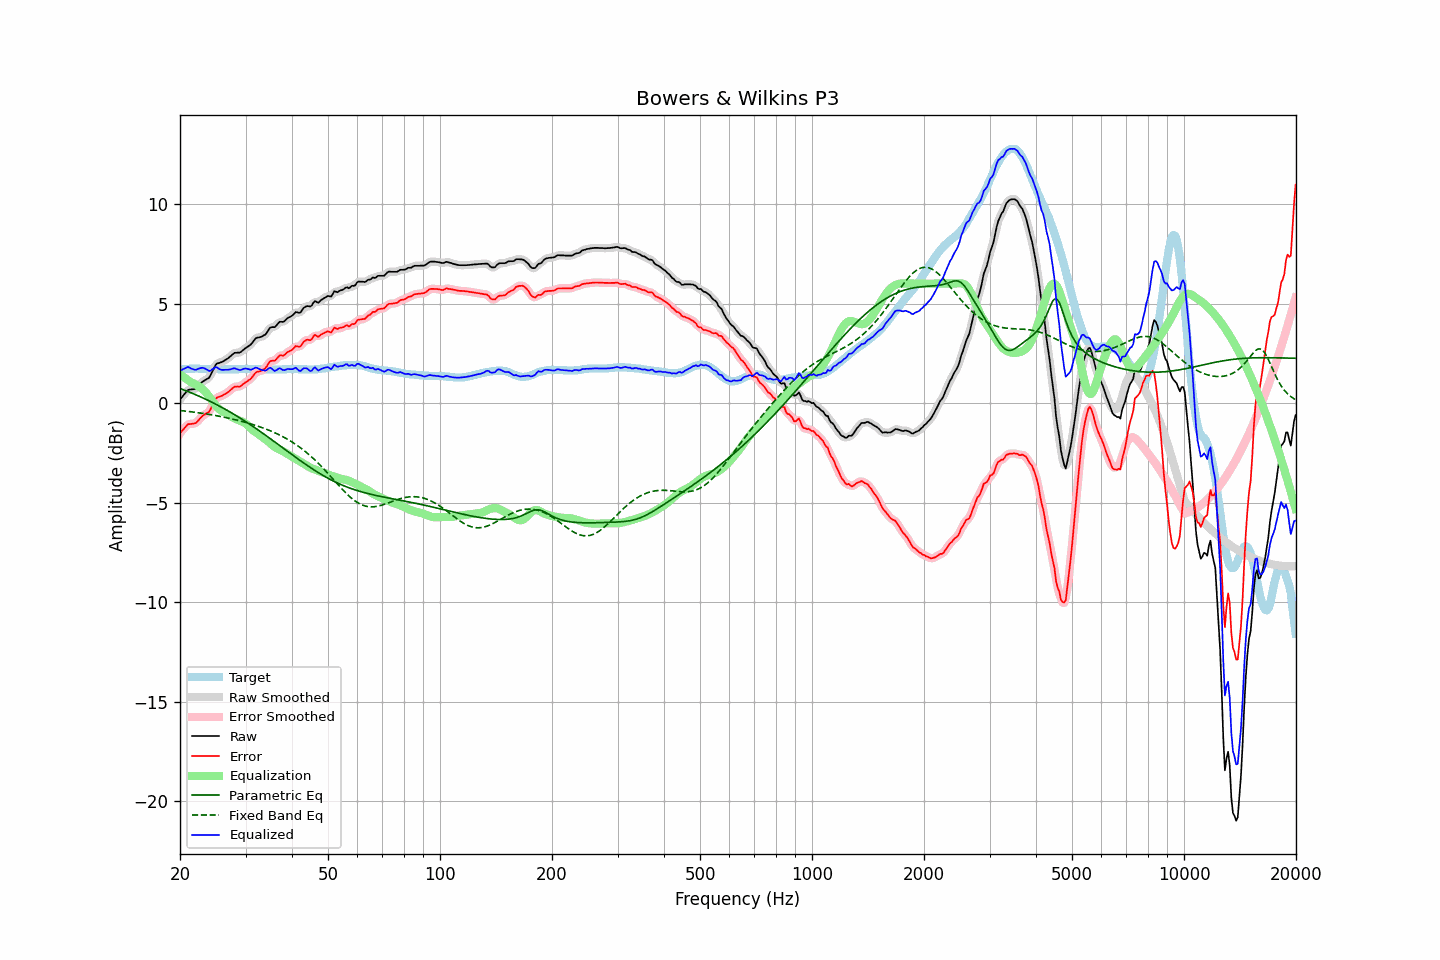

The data file committed next to this chart (first rows):
frequency, raw, error, smoothed, error_smoothed, equalization, parametric_eq, fixed_band_eq, equalized_raw, equalized_smoothed, target
20.00, 0.18, -1.51, 0.17, -1.52, 1.45, 0.74, -0.37, 1.63, 1.62, 1.69
20.20, 0.28, -1.42, 0.28, -1.41, 1.39, 0.71, -0.38, 1.67, 1.67, 1.70
20.40, 0.38, -1.33, 0.39, -1.32, 1.33, 0.68, -0.39, 1.71, 1.72, 1.71
20.61, 0.48, -1.23, 0.48, -1.23, 1.27, 0.64, -0.40, 1.74, 1.75, 1.71
20.81, 0.58, -1.14, 0.58, -1.14, 1.21, 0.61, -0.41, 1.79, 1.79, 1.72
21.02, 0.67, -1.05, 0.64, -1.08, 1.15, 0.58, -0.42, 1.82, 1.80, 1.72
21.23, 0.68, -1.05, 0.68, -1.05, 1.10, 0.55, -0.43, 1.78, 1.78, 1.73
21.44, 0.69, -1.04, 0.69, -1.04, 1.05, 0.52, -0.44, 1.73, 1.74, 1.73
21.66, 0.70, -1.03, 0.69, -1.04, 1.01, 0.48, -0.45, 1.71, 1.70, 1.73
21.87, 0.71, -1.02, 0.71, -1.02, 0.97, 0.45, -0.46, 1.68, 1.69, 1.73
22.09, 0.75, -0.99, 0.76, -0.98, 0.93, 0.41, -0.47, 1.68, 1.69, 1.74
22.31, 0.83, -0.91, 0.83, -0.91, 0.88, 0.38, -0.48, 1.71, 1.71, 1.74
22.54, 0.92, -0.81, 0.91, -0.82, 0.83, 0.34, -0.49, 1.74, 1.74, 1.73
22.76, 1.00, -0.72, 1.00, -0.73, 0.77, 0.31, -0.50, 1.76, 1.76, 1.72
22.99, 1.08, -0.64, 1.07, -0.65, 0.70, 0.27, -0.51, 1.78, 1.77, 1.72
23.22, 1.13, -0.59, 1.13, -0.59, 0.63, 0.23, -0.53, 1.75, 1.76, 1.72
23.45, 1.18, -0.53, 1.17, -0.54, 0.54, 0.20, -0.54, 1.72, 1.71, 1.71
23.69, 1.23, -0.48, 1.22, -0.49, 0.45, 0.16, -0.55, 1.67, 1.66, 1.71
23.92, 1.27, -0.44, 1.29, -0.41, 0.34, 0.12, -0.56, 1.61, 1.64, 1.71
24.16, 1.40, -0.31, 1.41, -0.30, 0.23, 0.08, -0.58, 1.63, 1.64, 1.71
24.40, 1.57, -0.14, 1.56, -0.15, 0.12, 0.04, -0.59, 1.69, 1.68, 1.71
24.65, 1.73, 0.02, 1.74, 0.03, 0.01, -0.00, -0.61, 1.74, 1.75, 1.71
24.89, 1.90, 0.19, 1.88, 0.17, -0.09, -0.04, -0.62, 1.80, 1.78, 1.71
25.14, 1.99, 0.28, 1.97, 0.26, -0.19, -0.09, -0.64, 1.79, 1.78, 1.71
25.39, 2.01, 0.31, 2.02, 0.32, -0.28, -0.13, -0.65, 1.73, 1.74, 1.70
25.65, 2.04, 0.34, 2.04, 0.34, -0.34, -0.17, -0.67, 1.69, 1.70, 1.70
25.91, 2.07, 0.37, 2.07, 0.37, -0.40, -0.21, -0.68, 1.67, 1.67, 1.70
26.16, 2.11, 0.41, 2.11, 0.41, -0.44, -0.26, -0.70, 1.67, 1.67, 1.70
26.43, 2.16, 0.46, 2.15, 0.45, -0.48, -0.30, -0.72, 1.67, 1.67, 1.70
26.69, 2.21, 0.51, 2.20, 0.51, -0.53, -0.35, -0.73, 1.68, 1.68, 1.70
26.96, 2.26, 0.56, 2.26, 0.56, -0.58, -0.39, -0.75, 1.68, 1.68, 1.70
27.23, 2.33, 0.63, 2.33, 0.63, -0.63, -0.44, -0.77, 1.69, 1.69, 1.70
27.50, 2.40, 0.70, 2.40, 0.70, -0.69, -0.49, -0.79, 1.71, 1.72, 1.70
27.77, 2.47, 0.77, 2.47, 0.77, -0.73, -0.54, -0.81, 1.74, 1.74, 1.70
28.05, 2.53, 0.83, 2.51, 0.81, -0.77, -0.58, -0.83, 1.76, 1.74, 1.70
28.33, 2.53, 0.83, 2.53, 0.83, -0.81, -0.63, -0.85, 1.72, 1.72, 1.70
28.62, 2.54, 0.84, 2.53, 0.83, -0.84, -0.68, -0.87, 1.69, 1.69, 1.70
28.90, 2.54, 0.83, 2.55, 0.84, -0.88, -0.73, -0.89, 1.66, 1.67, 1.71
29.19, 2.58, 0.87, 2.59, 0.88, -0.91, -0.78, -0.91, 1.67, 1.68, 1.71
29.48, 2.65, 0.94, 2.64, 0.93, -0.94, -0.83, -0.93, 1.71, 1.70, 1.71
29.78, 2.72, 1.00, 2.71, 0.99, -0.98, -0.89, -0.95, 1.73, 1.73, 1.72
30.08, 2.78, 1.06, 2.77, 1.06, -1.04, -0.94, -0.97, 1.74, 1.74, 1.72
30.38, 2.83, 1.11, 2.83, 1.11, -1.11, -0.99, -1.00, 1.72, 1.72, 1.72
30.68, 2.89, 1.17, 2.88, 1.16, -1.19, -1.04, -1.02, 1.70, 1.70, 1.72
30.99, 2.94, 1.22, 2.95, 1.23, -1.26, -1.10, -1.04, 1.67, 1.69, 1.72
31.30, 3.04, 1.32, 3.04, 1.32, -1.34, -1.15, -1.07, 1.70, 1.71, 1.72
31.61, 3.15, 1.43, 3.14, 1.42, -1.40, -1.21, -1.09, 1.74, 1.74, 1.72
31.93, 3.25, 1.53, 3.23, 1.51, -1.46, -1.26, -1.12, 1.78, 1.77, 1.72
32.24, 3.29, 1.58, 3.28, 1.57, -1.52, -1.32, -1.15, 1.77, 1.76, 1.71
32.57, 3.30, 1.59, 3.30, 1.60, -1.57, -1.37, -1.17, 1.73, 1.73, 1.71
32.89, 3.32, 1.61, 3.32, 1.62, -1.63, -1.43, -1.20, 1.69, 1.69, 1.71
33.22, 3.35, 1.65, 3.35, 1.64, -1.69, -1.49, -1.23, 1.66, 1.66, 1.70
33.55, 3.40, 1.70, 3.39, 1.69, -1.75, -1.54, -1.26, 1.65, 1.64, 1.70
33.89, 3.44, 1.75, 3.45, 1.76, -1.81, -1.60, -1.29, 1.63, 1.64, 1.69
34.23, 3.54, 1.85, 3.55, 1.86, -1.87, -1.66, -1.32, 1.67, 1.68, 1.69
34.57, 3.67, 1.98, 3.66, 1.98, -1.93, -1.72, -1.35, 1.73, 1.73, 1.69
34.92, 3.79, 2.10, 3.76, 2.07, -2.01, -1.77, -1.38, 1.78, 1.75, 1.69
35.27, 3.82, 2.13, 3.80, 2.12, -2.08, -1.83, -1.42, 1.74, 1.72, 1.69
35.62, 3.82, 2.13, 3.82, 2.13, -2.15, -1.89, -1.45, 1.67, 1.67, 1.69
35.97, 3.82, 2.13, 3.85, 2.16, -2.21, -1.95, -1.49, 1.61, 1.64, 1.69
... 635 more rows
